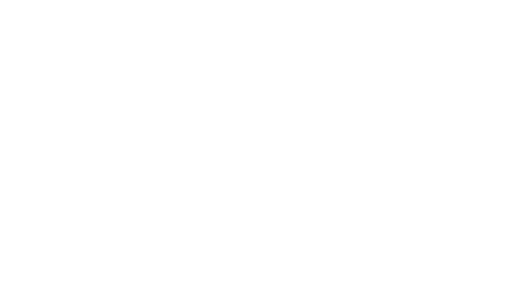
t = 0.00 s
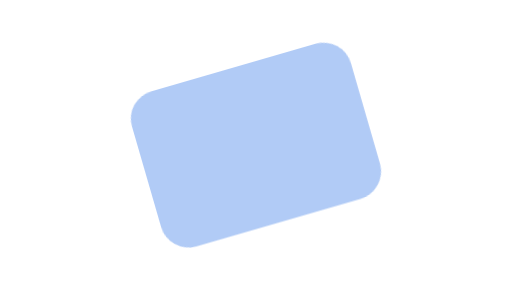
t = 0.29 s
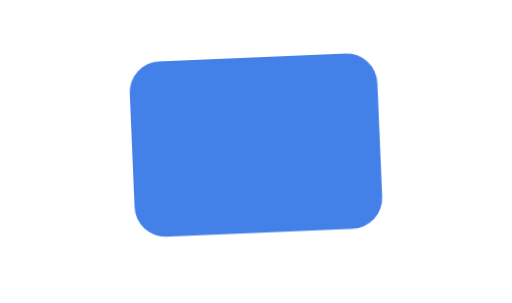
t = 0.88 s
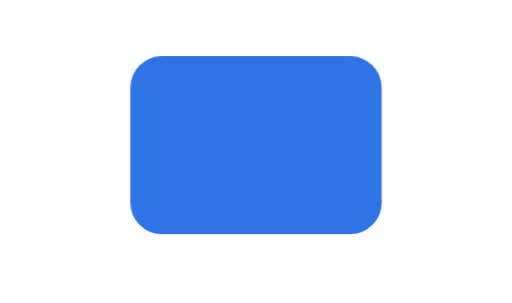
t = 1.40 s
t = 1.63 s: frame unchanged from t = 1.40 s, image omitted
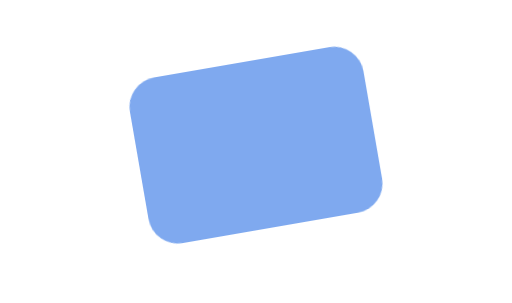
t = 2.21 s

The animated SVG that drew these frames (rendered in a browser with its animation timeline set to each time). Animation: 1 CSS @keyframes rule; one cycle of 2.60 s, repeats indefinitely.

<svg xmlns="http://www.w3.org/2000/svg" viewBox="0 0 132 78" role="img" aria-label="Rotate in on scroll"><g transform="translate(66,36) scale(1.35) translate(-66,-36)">
  <style>.r{animation:r 2.6s ease-out infinite;transform-origin:66px 37px}@keyframes r{0%{transform:rotate(-26deg) scale(.85);opacity:0}45%,80%{transform:rotate(0) scale(1);opacity:1}100%{transform:rotate(-26deg) scale(.85);opacity:0}}</style>
  <rect class="r" x="42" y="20" width="48" height="34" rx="6" fill="#2f74e6"/>
  </g>
</svg>
